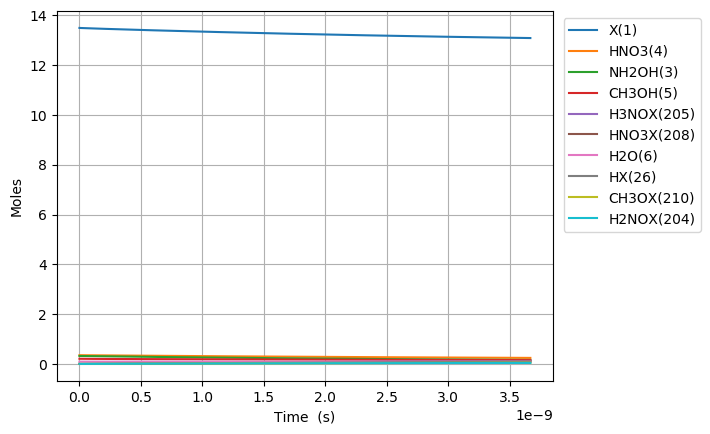

The file beside this chart, header and first rows:
Time (s), Volume (m^3), Ne, X(1), NH3(2), NH2OH(3), HNO3(4), CH3OH(5), H2O(6), N2(7), O2(8), NO2(9), NO(10), N2O(11), CO2(12), H2(13), CO(14), CH4(15), C2H6(16), CH2O(17), CH3(18), C3H8(19), H(20), C2H5(21)
0.0, 0.05436, 0.0, 13.5, 0.03108, 0.3194, 0.3505, 0.207, 0.09202, 0.0, 0.0, 0.0, 0.0, 0.0, 0.0, 0.0, 0.0, 0.0, 0.0, 0.0, 0.0, 0.0, 0.0, 0.0
1.6580489214469523e-27, 0.05436, 0.0, 13.5, 0.03108, 0.3194, 0.3505, 0.207, 0.09202, 0.0, 7.913074697370583e-85, 9.845142942931879e-29, 1.5826148970270103e-84, 0.0, 1.8916364752595746e-138, 9.803320686940802e-58, 1.8501948598516986e-91, 1.5922947396912545e-69, 4.464794497196387e-103, 5.160530089096923e-50, 6.234926847430409e-43, -1.5848490342556696e-152, 1.0092121269639427e-51, 5.109551808009781e-108
4.6425369800514665e-27, 0.05436, 0.0, 13.5, 0.03108, 0.3194, 0.3505, 0.207, 0.09202, 0.0, 1.1958238482666427e-83, 2.756640024020926e-28, 2.3916476323876956e-83, 0.0, 1.1510728073955915e-136, 1.4814778523493595e-56, 2.1965513925079314e-90, 9.617460227735173e-69, 3.2344151544675325e-102, 3.1169601738145413e-49, 1.7457795172805143e-42, -1.584849034255659e-152, 6.093851221510703e-51, 3.556085331358819e-107
1.0611513097260495e-26, 0.05436, 0.0, 13.5, 0.03108, 0.3194, 0.3505, 0.207, 0.09202, 0.0, 1.2864127274021429e-82, 6.300891483476402e-28, 2.5728253858004692e-82, 0.0, 5.197312843450995e-135, 1.5937062719405178e-55, 2.1565872927011355e-89, 4.630393103022166e-68, 4.140649393779872e-101, 1.5006821499093848e-48, 3.99035318235546e-42, -1.5848490342550309e-152, 2.9335358474650877e-50, 4.524963938808776e-106
2.2549465331678553e-26, 0.05436, 0.0, 13.5, 0.03108, 0.3194, 0.3505, 0.207, 0.09202, 0.0, 1.1824349258786932e-81, 1.3389394402387356e-27, 2.3648697883329847e-81, 0.0, 1.963011941861095e-133, 1.4648906355000304e-54, 1.9074772322905846e-88, 2.022214319407893e-67, 3.769080734282071e-100, 6.55387321315309e-48, 8.479500512505356e-42, -1.5848490342307432e-152, 1.2810728923711781e-49, 4.117021273440128e-105
4.642536980051467e-26, 0.05436, 0.0, 13.5, 0.03108, 0.3194, 0.3505, 0.207, 0.09202, 0.0, 1.0115979736222199e-80, 2.7566400240209257e-27, 2.0231958929869415e-80, 0.0, 6.814797667798259e-132, 1.253244779933964e-53, 1.6033498746074307e-87, 8.44234670984303e-67, 3.221125615820943e-99, 2.736113053239188e-47, 1.7457795172805143e-41, -1.584849033376098e-152, 5.3480681578679795e-49, 3.518306263994588e-104
9.417717873818689e-26, 0.05436, 0.0, 13.5, 0.03108, 0.3194, 0.3505, 0.207, 0.09202, 0.0, 8.364087669775951e-80, 5.592041191585307e-27, 1.672817489099686e-79, 0.0, 2.2724074425991635e-130, 1.0362070194287512e-52, 1.3145236332229392e-86, 3.448974097960844e-66, 2.6629616442272824e-98, 1.1177914594187497e-46, 3.541438449340472e-41, -1.5848490047105012e-152, 2.1848285289851433e-48, 2.9086292309473036e-103
1.8968079661353135e-25, 0.05436, 0.0, 13.5, 0.03108, 0.3194, 0.3505, 0.207, 0.09202, 0.0, 6.801537185809082e-79, 1.1262843526714068e-26, 1.3603074006952458e-78, 0.0, 7.435764260064546e-129, 8.426263393089361e-52, 1.0645361871357767e-85, 1.394130474747198e-65, 2.1654440672599214e-97, 4.5182917984486324e-46, 7.132756313460387e-41, -1.5848480657432982e-152, 8.831362595777771e-48, 2.365212245229183e-102
3.8068803236422024e-25, 0.05436, 0.0, 13.5, 0.03108, 0.3194, 0.3505, 0.207, 0.09202, 0.0, 5.485686142960889e-78, 2.2604448196971596e-26, 1.0971371991953756e-77, 0.0, 2.4149052220119378e-127, 6.796086688881541e-51, 8.56832732633818e-85, 5.605737322872645e-65, 1.7465059071298923e-96, 1.8167852599869272e-45, 1.4315392041700217e-40, -1.5848176674410442e-152, 3.5510393290946754e-47, 1.9076257217099956e-101
7.627025038655981e-25, 0.05436, 0.0, 13.5, 0.03108, 0.3194, 0.3505, 0.207, 0.09202, 0.0, 4.406401434436263e-77, 4.5287657537486636e-26, 8.812802632979323e-77, 0.0, 7.841833108413465e-126, 5.458986415558482e-50, 6.875565479769143e-84, 2.2481513892016412e-64, 1.4020500712001392e-95, 7.286121469615408e-45, 2.868066349817987e-40, -1.5838398478532865e-152, 1.4241230492761948e-46, 1.5313929025065518e-100
1.5267314468683536e-24, 0.05436, 0.0, 13.5, 0.03108, 0.3194, 0.3505, 0.207, 0.09202, 0.0, 3.5322761527922987e-76, 9.065407621851673e-26, 7.064552116868409e-76, 0.0, 2.56425917220988e-124, 4.3760532990479316e-49, 5.508855134965106e-83, 9.004331852187536e-64, 1.1243370682919485e-94, 2.918249008624978e-44, 5.741120641113919e-40, -1.5524471086431726e-152, 5.703915291863027e-46, 1.228060138138819e-99
3.0547893328738647e-24, 0.05436, 0.0, 13.5, 0.03108, 0.3194, 0.3505, 0.207, 0.09202, 0.0, 2.8286857242491907e-75, 1.813869135805769e-25, 5.657371297983254e-75, 0.0, 8.527634139409124e-123, 3.50439177463097e-48, 4.410491240531475e-82, 3.604079337478785e-63, 9.004236396802887e-94, 1.1680601210902813e-43, 1.1487229223705779e-39, -5.463771493062158e-153, 2.2830515816450098e-45, 9.834901030396404e-99
6.110905104884887e-24, 0.05436, 0.0, 13.5, 0.03108, 0.3194, 0.3505, 0.207, 0.09202, 0.0, 2.2640950602365792e-74, 3.6285258830469717e-25, 4.52819000097795e-74, 0.0, 2.930249211110139e-121, 2.8049337676710757e-47, 3.529825486186689e-81, 1.4421011880650204e-62, 7.20654472281993e-93, 4.6737619531262315e-43, 2.297944638888949e-39, 3.166895764622172e-151, 9.1351781023277e-45, 7.871367542477746e-98
1.2223136648906933e-23, 0.05436, 0.0, 13.5, 0.03108, 0.3194, 0.3505, 0.207, 0.09202, 0.0, 1.8117347525351173e-73, 7.257839377529375e-25, 3.623469411014895e-73, 0.0, 1.0658308439666207e-119, 2.2445152920911087e-46, 2.824544009523401e-80, 5.769343792159812e-62, 5.766539446620765e-92, 1.8698091183519648e-42, 4.596388071925687e-39, 1.0629046904353747e-149, 3.6546656806753505e-44, 6.298517969186957e-97
2.444759973695102e-23, 0.05436, 0.0, 13.5, 0.03108, 0.3194, 0.3505, 0.207, 0.09202, 0.0, 1.4495713061691012e-72, 1.451646636649417e-24, 2.89914253958878e-72, 0.0, 4.229626920447678e-118, 1.795839572608714e-45, 2.260085492338595e-79, 2.307925338219114e-61, 4.6140146782381507e-91, 7.479845190959247e-42, 9.19327493799915e-39, 3.406984082823621e-148, 1.4619851686784141e-43, 5.039669741268515e-96
4.88965259130392e-23, 0.05436, 0.0, 13.5, 0.03108, 0.3194, 0.3505, 0.207, 0.09202, 0.0, 1.1597304510722623e-71, 2.9033720344423714e-24, 2.3194608479485554e-71, 0.0, 1.8774284264810304e-116, 1.4367625992121768e-44, 1.808531414059194e-78, 9.232077008961848e-61, 3.6913966782725353e-90, 2.992059824228812e-41, 1.8387048670146023e-38, 1.0903733705115967e-146, 5.84817847598919e-43, 4.031937789502682e-95
9.779437826521555e-23, 0.05436, 0.0, 13.5, 0.03108, 0.3194, 0.3505, 0.207, 0.09202, 0.0, 9.278137242087186e-71, 5.8068228300282654e-24, 1.8556274114710976e-70, 0.0, 9.36072997029731e-115, 1.1494464569299887e-43, 1.447462982986476e-77, 3.692905936139137e-60, 2.9532128170893627e-89, 1.1968482796940244e-40, 3.6774596134439553e-38, 3.4893637624239526e-145, 2.3393189514963352e-42, 3.225654513846076e-94
1.9559008296956826e-22, 0.05436, 0.0, 13.5, 0.03108, 0.3194, 0.3505, 0.207, 0.09202, 0.0, 7.42262724886555e-70, 1.1613724421199987e-23, 1.4845254304746266e-69, 0.0, 5.1412782328838255e-113, 9.195717167900992e-43, 1.1589497556635424e-76, 1.477177401100119e-59, 2.3626105937651322e-88, 4.787441819214522e-40, 7.354969106302574e-38, 1.1166238994864205e-143, 9.357370929029435e-42, 2.580567672650881e-93
3.911814923782737e-22, 0.05436, 0.0, 13.5, 0.03108, 0.3194, 0.3505, 0.207, 0.09202, 0.0, 5.938148781529082e-69, 2.3227527603543157e-23, 1.1876297572815264e-68, 0.0, 3.018541746053862e-111, 7.356631939748855e-42, 9.287103177098485e-76, 5.908739657821815e-59, 1.890101530453071e-87, 1.914986467816795e-39, 1.4709988092019458e-37, 3.573234875526305e-142, 3.742967396302654e-41, 2.0644683979606448e-92
7.823643111956846e-22, 0.05436, 0.0, 13.5, 0.03108, 0.3194, 0.3505, 0.207, 0.09202, 0.0, 4.750537818269406e-68, 4.645513396822843e-23, 9.501075906979468e-68, 0.0, 1.8448650365644837e-109, 5.885328834058401e-41, 7.454424841389819e-75, 2.3635018738252964e-58, 1.5120878961886054e-86, 7.659965351572126e-39, 2.9420026063451833e-37, 1.1434423097481913e-140, 1.4971907634656684e-40, 1.6515820056882804e-91
1.5647299488305064e-21, 0.05436, 0.0, 13.5, 0.03108, 0.3194, 0.3505, 0.207, 0.09202, 0.0, 3.800437771847996e-67, 9.291034669759473e-23, 7.600876180265683e-67, 0.0, 1.1528728843001452e-107, 4.7082723801670554e-40, 6.003101188085541e-74, 9.454019516699114e-58, 1.2096733064182135e-85, 3.0639900366938717e-38, 5.884010200631098e-37, 3.659027870994148e-139, 5.988770663744118e-40, 1.3212688698042254e-90
3.12946122410015e-21, 0.05436, 0.0, 13.5, 0.03108, 0.3194, 0.3505, 0.207, 0.09202, 0.0, 3.0403532243737325e-66, 1.858207721563103e-22, 6.080707630351172e-66, 0.0, 7.289295772458301e-106, 3.766621629303485e-39, 4.865768508580184e-73, 3.7816102109537e-57, 9.677392402239992e-85, 1.2255967938907444e-37, 1.1768025389200689e-36, 1.1708902218069835e-137, 2.3955097874618002e-39, 1.057015745831383e-89
6.2589237746394375e-21, 0.05436, 0.0, 13.5, 0.03108, 0.3194, 0.3505, 0.207, 0.09202, 0.0, 2.4322837822568616e-65, 3.716416230736733e-22, 4.864569585553606e-65, 0.0, 4.6366402230002955e-104, 3.0132987935084813e-38, 3.99387068150029e-72, 1.51264456523093e-56, 7.741918513764969e-84, 4.9023887339878695e-37, 2.3536055766330916e-36, 3.746851762261874e-136, 9.582042193672493e-39, 8.456130982245697e-89
1.2517848875718012e-20, 0.05436, 0.0, 13.5, 0.03108, 0.3194, 0.3505, 0.207, 0.09202, 0.0, 1.9458275069074224e-64, 7.432833249081267e-22, 3.8916583518578964e-64, 0.0, 2.9583268316353544e-102, 2.4106396308284798e-37, 3.357104257279874e-71, 6.050579222578793e-56, 6.193536193998557e-83, 1.9609558052786225e-36, 4.707211652055554e-36, 1.1989929768900285e-134, 3.832817486151055e-38, 6.76490629636731e-88
2.503569907787516e-20, 0.05436, 0.0, 13.5, 0.03108, 0.3194, 0.3505, 0.207, 0.09202, 0.0, 1.5566621979646026e-63, 1.4865667285759434e-21, 3.11332982030151e-63, 0.0, 1.8904098393758715e-100, 1.9285119430639294e-36, 2.9448950702149236e-70, 2.420231881327377e-55, 4.9548296429883585e-82, 7.843823844469106e-36, 9.414423802886148e-36, 3.836778280213524e-133, 1.5331271161303734e-37, 5.411925788333764e-87
5.007139948218945e-20, 0.05436, 0.0, 13.5, 0.03108, 0.3194, 0.3505, 0.207, 0.09202, 0.0, 1.2453298353437428e-62, 2.9731335359072157e-21, 2.490668416485923e-62, 0.0, 1.208928110462546e-98, 1.5428096497995103e-35, 2.770654449219467e-69, 9.6809279096199e-55, 3.964699760561181e-81, 3.1375296624486683e-35, 1.882884810449002e-35, 1.2280199536458108e-131, 6.132508707329656e-37, 4.330453804308963e-86
1.0014280029081804e-19, 0.05436, 0.0, 13.5, 0.03108, 0.3194, 0.3505, 0.207, 0.09202, 0.0, 9.962638990583644e-62, 5.946267150552318e-21, 1.9925418448364315e-61, 0.0, 7.734150508972956e-97, 1.2342477579596006e-34, 2.8801048802502737e-68, 3.872371240484965e-54, 3.1718434865432238e-80, 1.2550118899037513e-34, 3.765769670746848e-35, 3.929789426622823e-130, 2.4530035310680974e-36, 3.464454441067064e-85
2.002856019080752e-19, 0.05436, 0.0, 13.5, 0.03108, 0.3194, 0.3505, 0.207, 0.09202, 0.0, 7.970111315513107e-61, 1.1892534379772744e-20, 1.5940447806079016e-60, 0.0, 4.948899718216147e-95, 9.87398221584709e-34, 3.365813974366054e-67, 1.5489485113413282e-53, 2.5374831863808267e-79, 5.0200476094002036e-34, 7.53153939125083e-35, 1.2575379117683284e-128, 9.81201421714167e-36, 2.771572724658859e-84
3.004284035253324e-19, 0.05436, 0.0, 13.5, 0.03108, 0.3194, 0.3505, 0.207, 0.09202, 0.0, 2.3661268071651563e-60, 1.7838801608923397e-20, 4.732339498392683e-60, 0.0, 2.824012518486382e-94, 2.9313384831350644e-33, 1.1648047259835307e-66, 3.2915155958170424e-53, 7.532620673782e-79, 1.066760120101989e-33, 1.12973091116631e-34, 6.016032570415018e-128, 2.0850530265640756e-35, 8.22752486270952e-84
4.005712051425896e-19, 0.05436, 0.0, 13.5, 0.03108, 0.3194, 0.3505, 0.207, 0.09202, 0.0, 5.155665792158703e-60, 2.3785068838004278e-20, 1.03115627266612e-59, 0.0, 1.1048004570013311e-93, 6.387232288967059e-33, 2.9275002435071855e-66, 5.614938377270286e-53, 1.6413281166539095e-78, 1.8197672664707362e-33, 1.5063078831983658e-34, 1.9910561033447014e-127, 3.5568551673587566e-35, 1.792744978468971e-83
6.00856808377104e-19, 0.05436, 0.0, 13.5, 0.03108, 0.3194, 0.3505, 0.207, 0.09202, 0.0, 1.4965307367335628e-59, 3.567760329600227e-20, 2.9931549945242216e-59, 0.0, 9.252210985951772e-93, 1.8540164991644203e-32, 1.0856681101986296e-65, 1.162501669759624e-52, 4.764444603919659e-78, 3.767596978145714e-33, 2.259461827240954e-34, 1.1617495782542356e-126, 7.364016828302943e-35, 5.203977225640619e-83
8.011424116116184e-19, 0.05436, 0.0, 13.5, 0.03108, 0.3194, 0.3505, 0.207, 0.09202, 0.0, 3.272743936883571e-59, 4.757013775374369e-20, 6.545741238491713e-59, 0.0, 3.6361582928585905e-92, 4.0545249806397754e-32, 2.8146286423520577e-65, 1.9771108579911642e-52, 1.0419437291652161e-77, 6.407695652641928e-33, 3.012615771249816e-34, 3.865348970215105e-126, 1.252426383955772e-34, 1.1380657952270051e-82
1.0014280148461328e-18, 0.05436, 0.0, 13.5, 0.03108, 0.3194, 0.3505, 0.207, 0.09202, 0.0, 6.140113025816182e-59, 5.94626722112102e-20, 1.228079529266233e-58, 0.0, 1.1417914976937542e-91, 7.606840659287233e-32, 6.140556439743516e-65, 3.020578642009576e-52, 1.9548399166573915e-77, 9.789511072980976e-33, 3.7657697152225437e-34, 1.0422455523759618e-125, 1.9134245152726303e-34, 2.13517907159401e-82
1.4019992213151616e-18, 0.05436, 0.0, 13.5, 0.03108, 0.3194, 0.3505, 0.207, 0.09202, 0.0, 1.680046784855878e-58, 8.324774112530118e-20, 3.36031435163546e-58, 0.0, 1.0393037799326042e-90, 2.0813701861807424e-31, 2.284754946739345e-64, 5.808465563426257e-52, 5.348828915492219e-77, 1.8824882486345922e-32, 5.272077603057326e-34, 6.144462661388777e-125, 3.679447455487982e-34, 5.842272536272076e-82
1.8025704277841904e-18, 0.05436, 0.0, 13.5, 0.03108, 0.3194, 0.3505, 0.207, 0.09202, 0.0, 3.541743005028611e-58, 1.0703281003827563e-19, 7.08407353966702e-58, 0.0, 4.31395138682883e-90, 4.387781556918218e-31, 5.9585650878981315e-64, 9.525868541944042e-52, 1.1276005374082578e-76, 3.0872758735383324e-32, 6.7783854907453475e-34, 2.0724564566316667e-124, 6.034284332823955e-34, 1.2316246706835767e-81
2.603712840722248e-18, 0.05436, 0.0, 13.5, 0.03108, 0.3194, 0.3505, 0.207, 0.09202, 0.0, 1.0803414785663255e-57, 1.5460294786087526e-19, 2.160946328882764e-57, 0.0, 4.514646681270504e-89, 1.3384094801502983e-30, 2.6077200414369407e-63, 1.974883080893838e-51, 3.439535447879134e-76, 6.400475576191306e-32, 9.791001265681168e-34, 1.4177639343228633e-123, 1.2510151663697955e-33, 3.756841694165375e-81
4.205997666598363e-18, 0.05436, 0.0, 13.5, 0.03108, 0.3194, 0.3505, 0.207, 0.09202, 0.0, 4.687693935605418e-57, 2.497432234926777e-19, 9.377299659335765e-57, 0.0, 9.818089308825304e-88, 5.807473031534395e-30, 1.8548110217899453e-62, 5.1347293460406836e-51, 1.4924444754204832e-75, 1.6641344569997773e-31, 1.581623281379193e-33, 1.7866400500288683e-122, 3.2526605405899536e-33, 1.6301264273766166e-80
7.410567318350593e-18, 0.05436, 0.0, 13.5, 0.03108, 0.3194, 0.3505, 0.207, 0.09202, 0.0, 2.650216383776347e-56, 4.400237747026957e-19, 5.3023940212617685e-56, 0.0, 3.4651086907646455e-86, 3.2832903296675694e-29, 1.8771839662609542e-61, 1.59154003215093e-50, 8.437626852778746e-75, 5.158084174379317e-31, 2.7866695902970018e-33, 3.423475926625152e-121, 1.0081815579868059e-32, 9.216020256419952e-80
1.3819706621855052e-17, 0.05436, 0.0, 13.5, 0.03108, 0.3194, 0.3505, 0.207, 0.09202, 0.0, 1.7622030783648273e-55, 8.205848769083848e-19, 3.5268800327992786e-55, 0.0, 1.6154083237808182e-84, 2.18315166809843e-28, 2.34921077797561e-60, 5.532063986159449e-50, 5.610414445698529e-74, 1.7929082119469192e-30, 5.196762205315246e-33, 8.358879296681886e-120, 3.5043572335673176e-32, 6.127990023811096e-79
2.6637985228863974e-17, 0.05436, 0.0, 13.5, 0.03108, 0.3194, 0.3505, 0.207, 0.09202, 0.0, 1.2815569589718001e-54, 1.581707080462375e-18, 2.566612344489327e-54, 0.0, 8.771885605587522e-83, 1.5876905677167267e-27, 3.307905801573293e-59, 2.0550667083422483e-49, 4.080157260267441e-73, 6.660346025254707e-30, 1.0016947424082247e-32, 2.327479444058377e-118, 1.3018084635573121e-31, 4.45656256387067e-78
5.2274542442881816e-17, 0.05436, 0.0, 13.5, 0.03108, 0.3194, 0.3505, 0.207, 0.09202, 0.0, 9.768054026341666e-54, 3.1039514841408043e-18, 1.9588665092174053e-53, 0.0, 5.162616297198837e-81, 1.2101410755375017e-26, 4.958344876771238e-58, 7.913809001830451e-49, 3.1099044152532986e-72, 2.56481737812932e-29, 1.9657317816538303e-32, 6.940416312915764e-117, 5.01310396306786e-31, 3.3968013265561024e-77
1.035476568709175e-16, 0.05436, 0.0, 13.5, 0.03108, 0.3194, 0.3505, 0.207, 0.09202, 0.0, 7.626211336724681e-53, 6.1484402777794575e-18, 1.533387905475452e-52, 0.0, 3.1670709909397706e-79, 9.447932489297536e-26, 7.675950789360633e-57, 3.105137847570038e-48, 2.4279951877097325e-71, 1.006356362195913e-28, 3.893805842113867e-32, 2.1433636812321007e-115, 1.9669892718109184e-30, 2.6519841683984718e-76
1.5482077129895319e-16, 0.05436, 0.0, 13.5, 0.03108, 0.3194, 0.3505, 0.207, 0.09202, 0.0, 2.4066299574178908e-52, 9.19292905312717e-18, 4.848954384207463e-52, 0.0, 2.2448908948109425e-78, 2.9815167979214887e-25, 3.362530542187745e-56, 6.941572587207168e-48, 7.662108575767552e-71, 2.2497217389275816e-28, 5.821879878532342e-32, 1.2114808652910746e-114, 4.397227572753418e-30, 8.36895836628608e-76
2.0609388572698887e-16, 0.05436, 0.0, 13.5, 0.03108, 0.3194, 0.3505, 0.207, 0.09202, 0.0, 5.475104959904744e-52, 1.2237417810183947e-17, 1.105408034957504e-51, 0.0, 9.983079854403705e-78, 6.782977684773164e-25, 9.783125679740672e-56, 1.2300684851027653e-47, 1.743136635718509e-70, 3.9865778590555963e-28, 7.749953890909259e-32, 4.364260973286074e-114, 7.792024915115728e-30, 1.9039456028087948e-75
2.5736700015502456e-16, 0.05436, 0.0, 13.5, 0.03108, 0.3194, 0.3505, 0.207, 0.09202, 0.0, 1.0428516757358512e-51, 1.5281906548949783e-17, 2.109851440374721e-51, 0.0, 3.3798999239217406e-77, 1.2919641994489948e-24, 2.2741386606663436e-55, 1.9182474365937016e-47, 3.320179186456801e-70, 6.21692471463434e-28, 9.678027879244624e-32, 1.2222224630370976e-113, 1.2151380904443748e-29, 3.6264745018029253e-75
3.5991322901109593e-16, 0.05436, 0.0, 13.5, 0.03108, 0.3194, 0.3505, 0.207, 0.09202, 0.0, 2.769757257290143e-51, 2.137088397160864e-17, 5.627160753617702e-51, 0.0, 2.360642882409775e-76, 3.431386506083897e-24, 8.252866633297091e-55, 3.751408414243094e-47, 8.818215019933078e-70, 1.2158090604633916e-27, 1.3534175783790718e-31, 6.081543140440926e-113, 2.3763767365180354e-29, 9.63171868905364e-75
4.624594578671672e-16, 0.05436, 0.0, 13.5, 0.03108, 0.3194, 0.3505, 0.207, 0.09202, 0.0, 5.790709065200325e-51, 2.7459861321103735e-17, 1.1812621851700447e-50, 0.0, 9.472598560159575e-76, 7.173971880174077e-24, 2.176862224888909e-54, 6.193639973918794e-47, 1.8436170552839218e-69, 2.0073219349361922e-27, 1.7390323592170657e-31, 1.9887053639510164e-112, 3.923438379931137e-29, 2.0136956069564005e-74
5.650056867232386e-16, 0.05436, 0.0, 13.5, 0.03108, 0.3194, 0.3505, 0.207, 0.09202, 0.0, 1.0494540697752426e-50, 3.354883859743508e-17, 2.1494994888045956e-50, 0.0, 2.9228084192547865e-75, 1.3001436955785114e-23, 4.763094169824615e-54, 9.244941886531956e-47, 3.3411994666110884e-69, 2.996231088661383e-27, 2.12464713043845e-31, 5.184743521275441e-112, 5.856322688552529e-29, 3.64943395842238e-74
6.6755191557931e-16, 0.05436, 0.0, 13.5, 0.03108, 0.3194, 0.3505, 0.207, 0.09202, 0.0, 1.7266811936435718e-50, 3.9637815800602675e-17, 3.5511519832882885e-50, 0.0, 7.684347875589166e-75, 2.1391442481268735e-23, 9.206380626548909e-54, 1.2905313925075673e-46, 5.497321317257913e-69, 4.182536515518554e-27, 2.5102618920432266e-31, 1.1697155549374163e-111, 8.175029333140939e-29, 6.004463755020552e-74
8.726443732914527e-16, 0.05436, 0.0, 13.5, 0.03108, 0.3194, 0.3505, 0.207, 0.09202, 0.0, 3.849604063518764e-50, 5.181576998744663e-17, 7.987040375826083e-50, 0.0, 4.191148601116984e-74, 4.7691827378233787e-23, 2.7096470975352303e-53, 2.205326750908458e-46, 1.2256176839955315e-68, 7.147336165176696e-27, 3.2814913864029776e-31, 4.606963239189105e-111, 1.3969908367005418e-28, 1.3386841584028399e-73
1.0777368310035954e-15, 0.05436, 0.0, 13.5, 0.03108, 0.3194, 0.3505, 0.207, 0.09202, 0.0, 7.247627412425174e-50, 6.399372388163559e-17, 1.516653834023886e-49, 0.0, 1.4945775542887342e-73, 8.978912622817852e-23, 6.319249329231409e-53, 3.363749896080866e-46, 2.3074633134090694e-68, 1.0901720836266086e-26, 4.052720842296353e-31, 1.3276207291253012e-110, 2.1308072921439876e-28, 2.520332909758921e-73
1.2828292887157381e-15, 0.05436, 0.0, 13.5, 0.03108, 0.3194, 0.3505, 0.207, 0.09202, 0.0, 1.2219963977275417e-49, 7.617167748316959e-17, 2.5786281158421256e-49, 0.0, 4.187012248920392e-73, 1.5139021275761766e-22, 1.2673873899132922e-52, 4.765800651848178e-46, 3.890530847532348e-68, 1.544569048120283e-26, 4.823950259723383e-31, 3.153281734003938e-110, 3.0189520441214973e-28, 4.249442612797772e-73
1.6930142041400236e-15, 0.05436, 0.0, 13.5, 0.03108, 0.3194, 0.3505, 0.207, 0.09202, 0.0, 2.8085029155814498e-49, 1.0052758380827271e-16, 6.02787693307073e-49, 0.0, 2.3185355391376286e-72, 3.4793869203440205e-22, 3.867623848200419e-52, 8.300784290160144e-46, 8.94157037684509e-68, 2.6902384502177403e-26, 6.366408979178544e-31, 1.2864928412634993e-109, 5.258225415074157e-28, 9.766453904046525e-73
2.5133840349885945e-15, 0.05436, 0.0, 13.5, 0.03108, 0.3194, 0.3505, 0.207, 0.09202, 0.0, 9.188267699848856e-49, 1.492393929466198e-16, 2.040755009573822e-48, 0.0, 2.7773978802320426e-71, 1.1383123118031426e-21, 1.91178928904035e-51, 1.8294275137163552e-45, 2.925314230910291e-67, 5.929079013502416e-26, 9.451325956494192e-31, 9.772820653536038e-109, 1.1588700463567392e-27, 3.195182209270621e-72
3.3337538658371655e-15, 0.05436, 0.0, 13.5, 0.03108, 0.3194, 0.3505, 0.207, 0.09202, 0.0, 2.1441000302960562e-48, 1.979511974024887e-16, 4.914212947385162e-48, 0.0, 1.4309360723050118e-70, 2.6562734705374767e-21, 5.89257362923117e-51, 3.218578800906378e-45, 6.826276772058272e-67, 1.0431255001571559e-25, 1.2536242318352026e-30, 3.930637569366937e-108, 2.038839961365724e-27, 7.45601886702295e-72
4.9744935275343074e-15, 0.05436, 0.0, 13.5, 0.03108, 0.3194, 0.3505, 0.207, 0.09202, 0.0, 7.123336661362455e-48, 2.9537479226679524e-16, 1.7396784739617615e-47, 0.0, 1.728767588340706e-69, 8.824926626379735e-21, 2.965125197966687e-50, 7.16628347038716e-45, 2.267891366853591e-66, 2.32256120327645e-25, 1.8706073195702675e-30, 3.028152196200546e-107, 4.5395404736642035e-27, 2.477110346423918e-71
6.615233189231449e-15, 0.05436, 0.0, 13.5, 0.03108, 0.3194, 0.3505, 0.207, 0.09202, 0.0, 1.6752113120123007e-47, 3.927983684011986e-16, 4.3262027095090464e-47, 0.0, 8.874724311472952e-69, 2.075377614714334e-20, 9.184754978545447e-50, 1.2673183414373592e-44, 5.333450967565015e-66, 4.107330710528061e-25, 2.487590161124734e-30, 1.219398648340629e-106, 8.027910982471976e-27, 5.825475931957563e-71
8.25597285092859e-15, 0.05436, 0.0, 13.5, 0.03108, 0.3194, 0.3505, 0.207, 0.09202, 0.0, 3.2563996176119497e-47, 4.902219258057051e-16, 8.85606518640254e-47, 0.0, 3.152752826848895e-68, 4.034271542296233e-20, 2.20565130179558e-49, 1.9739269612986894e-44, 1.0367554782192255e-65, 6.397433778065004e-25, 3.1045727565002867e-30, 3.588359460629611e-106, 1.2503938391911781e-26, 1.1323989144028104e-70
9.896712512625732e-15, 0.05436, 0.0, 13.5, 0.03108, 0.3194, 0.3505, 0.207, 0.09202, 0.0, 5.609255187699064e-47, 5.876454644803212e-16, 1.6022133713764573e-46, 0.0, 9.002453875582858e-68, 6.949163513309136e-20, 4.521519858202691e-49, 2.836453304978894e-44, 1.7858450573584232e-65, 9.19287016204687e-25, 3.7215551056986116e-30, 8.715333649115673e-106, 1.796760960629093e-26, 1.950593989354044e-70
1.1537452174322874e-14, 0.05436, 0.0, 13.5, 0.03108, 0.3194, 0.3505, 0.207, 0.09202, 0.0, 8.887134281322769e-47, 6.850689844250533e-16, 2.6604644134070882e-46, 0.0, 2.2072407494838687e-67, 1.101004198661871e-19, 8.311802895874266e-49, 3.854896471178e-44, 2.8294384695265537e-65, 1.2493639618640078e-24, 4.338537208721391e-30, 1.8540305983656667e-105, 2.4418911530123518e-26, 3.090461655206126e-70
... 1,136 more rows
